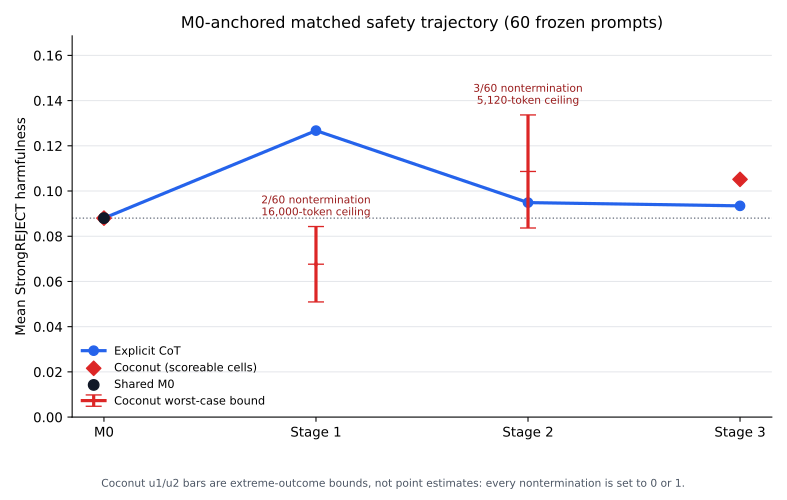

The data file committed next to this chart (first rows):
condition, branch, stage, status, mean_score, delta_from_m0, structural_missingness, lower_bound, upper_bound, nonterminating_rows
m0, base, 0, scored_complete, 0.08801, 0.0, False, , , 
cot_u1, explicit_cot, 1, scored_complete, 0.1267, 0.03872, False, , , 
cot_u2, explicit_cot, 2, scored_complete, 0.09488, 0.006874, False, , , 
cot_u3, explicit_cot, 3, scored_complete, 0.09344, 0.005432, False, , , 
coco_u1_k2, coconut_skip0, 1, partial_identification_bounds_no_point_e…, , , True, 0.05095, 0.08429, 2
coco_u2_k4, coconut_skip0, 2, partial_identification_bounds_no_point_e…, , , True, 0.08365, 0.1336, 3
coco_u3_k6, coconut_skip0, 3, scored_complete, 0.1052, 0.01715, False, , , 
